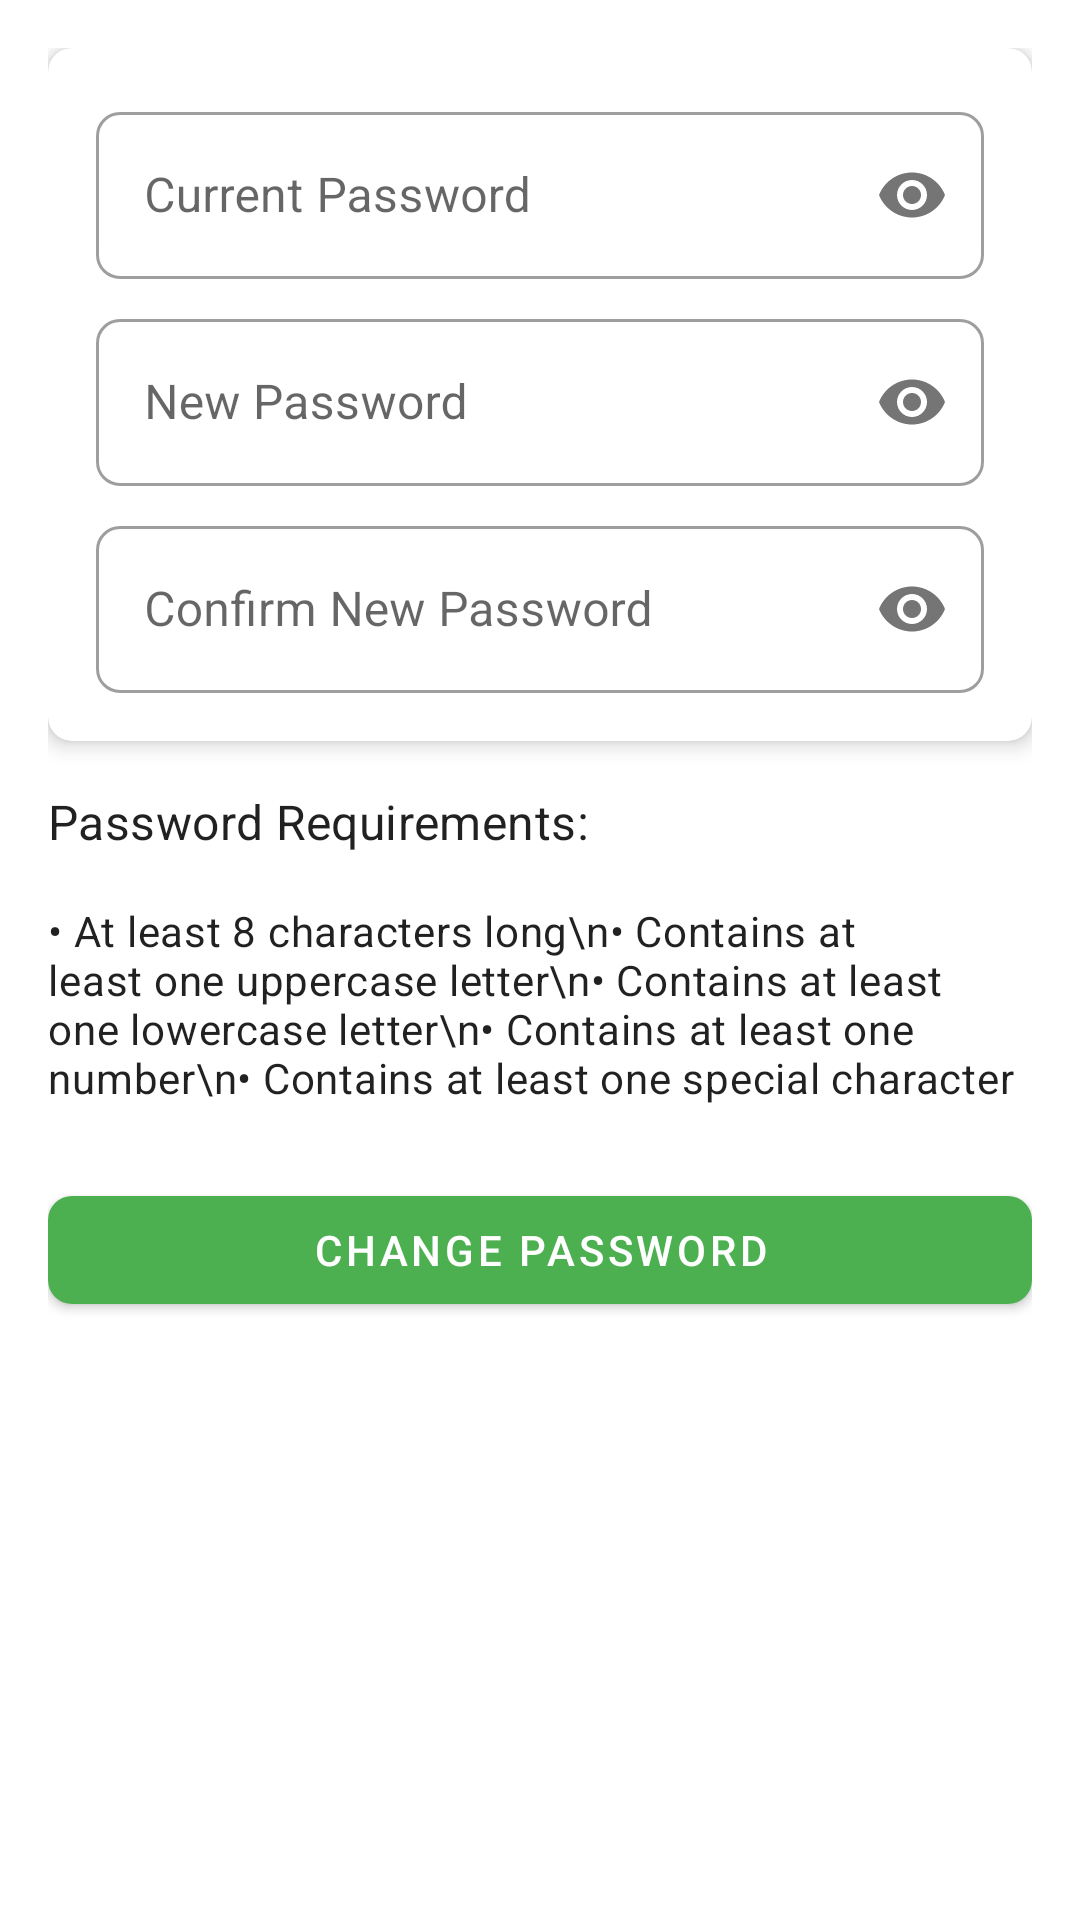

Layout XML and referenced resources for this Android screen:
<!-- AndroidManifest.xml: application theme Theme.VOHoportunitysconect -->
<!-- res/layout/fragment_change_password.xml -->
<?xml version="1.0" encoding="utf-8"?>
<LinearLayout xmlns:android="http://schemas.android.com/apk/res/android"
    xmlns:app="http://schemas.android.com/apk/res-auto"
    xmlns:tools="http://schemas.android.com/tools"
    android:layout_width="match_parent"
    android:layout_height="match_parent"
    android:orientation="vertical"
    android:padding="16dp">

    <com.google.android.material.card.MaterialCardView
        android:layout_width="match_parent"
        android:layout_height="wrap_content"
        android:layout_marginBottom="16dp"
        app:cardCornerRadius="8dp"
        app:cardElevation="4dp">

        <LinearLayout
            android:layout_width="match_parent"
            android:layout_height="wrap_content"
            android:orientation="vertical"
            android:padding="16dp">

            <com.google.android.material.textfield.TextInputLayout
                android:id="@+id/current_password_layout"
                android:layout_width="match_parent"
                android:layout_height="wrap_content"
                android:hint="Current Password"
                app:passwordToggleEnabled="true"
                style="@style/Widget.MaterialComponents.TextInputLayout.OutlinedBox">

                <com.google.android.material.textfield.TextInputEditText
                    android:id="@+id/current_password_edit_text"
                    android:layout_width="match_parent"
                    android:layout_height="wrap_content"
                    android:inputType="textPassword" />

            </com.google.android.material.textfield.TextInputLayout>

            <com.google.android.material.textfield.TextInputLayout
                android:id="@+id/new_password_layout"
                android:layout_width="match_parent"
                android:layout_height="wrap_content"
                android:layout_marginTop="8dp"
                android:hint="New Password"
                app:passwordToggleEnabled="true"
                style="@style/Widget.MaterialComponents.TextInputLayout.OutlinedBox">

                <com.google.android.material.textfield.TextInputEditText
                    android:id="@+id/new_password_edit_text"
                    android:layout_width="match_parent"
                    android:layout_height="wrap_content"
                    android:inputType="textPassword" />

            </com.google.android.material.textfield.TextInputLayout>

            <com.google.android.material.textfield.TextInputLayout
                android:id="@+id/confirm_password_layout"
                android:layout_width="match_parent"
                android:layout_height="wrap_content"
                android:layout_marginTop="8dp"
                android:hint="Confirm New Password"
                app:passwordToggleEnabled="true"
                style="@style/Widget.MaterialComponents.TextInputLayout.OutlinedBox">

                <com.google.android.material.textfield.TextInputEditText
                    android:id="@+id/confirm_password_edit_text"
                    android:layout_width="match_parent"
                    android:layout_height="wrap_content"
                    android:inputType="textPassword" />

            </com.google.android.material.textfield.TextInputLayout>

        </LinearLayout>

    </com.google.android.material.card.MaterialCardView>

    <TextView
        android:layout_width="match_parent"
        android:layout_height="wrap_content"
        android:layout_marginBottom="16dp"
        android:text="Password Requirements:"
        android:textAppearance="@style/TextAppearance.MaterialComponents.Subtitle1" />

    <TextView
        android:layout_width="match_parent"
        android:layout_height="wrap_content"
        android:layout_marginBottom="8dp"
        android:text="• At least 8 characters long\n• Contains at least one uppercase letter\n• Contains at least one lowercase letter\n• Contains at least one number\n• Contains at least one special character"
        android:textAppearance="@style/TextAppearance.MaterialComponents.Body2" />

    <com.google.android.material.button.MaterialButton
        android:id="@+id/change_password_button"
        android:layout_width="match_parent"
        android:layout_height="wrap_content"
        android:layout_marginTop="16dp"
        android:text="Change Password" />

</LinearLayout>
<!-- resources referenced by this layout -->
<resources>
  <style name="Theme.VOHoportunitysconect" parent="Base.Theme.VOHoportunitysconect">
          <item name="windowActionBar">true</item>
          <item name="windowNoTitle">false</item>
          <item name="actionBarStyle">@style/AppActionBar</item>
      </style>
  <style name="Base.Theme.VOHoportunitysconect" parent="Theme.MaterialComponents.DayNight.DarkActionBar">
          <item name="colorPrimary">@color/green</item>
          <item name="colorPrimaryVariant">@color/green_dark</item>
          <item name="colorOnPrimary">@color/white</item>
          <item name="colorSecondary">@color/green</item>
          <item name="colorSecondaryVariant">@color/green_dark</item>
          <item name="colorOnSecondary">@color/white</item>
          <item name="android:statusBarColor">?attr/colorPrimaryVariant</item>
          <item name="android:icon">@drawable/ic_heart_green</item>
          <item name="android:roundIcon">@drawable/ic_heart_green</item>
          
          <item name="shapeAppearanceSmallComponent">@style/ShapeAppearance.App.SmallComponent</item>
          <item name="shapeAppearanceMediumComponent">@style/ShapeAppearance.App.MediumComponent</item>
          <item name="shapeAppearanceLargeComponent">@style/ShapeAppearance.App.LargeComponent</item>
          
          <item name="android:windowBackground">@color/white</item>
          <item name="android:navigationBarColor">@color/green</item>
          <item name="android:windowLightStatusBar">true</item>
      </style>
  <style name="AppActionBar" parent="Widget.AppCompat.ActionBar">
          <item name="android:icon">@drawable/ic_heart_green</item>
      </style>
  <color name="green">#4CAF50</color>
  <color name="green_dark">#388E3C</color>
  <color name="white">#FFFFFF</color>
  <!-- drawable ic_heart_green (drawable) -->
  <?xml version="1.0" encoding="utf-8"?>
  <vector xmlns:android="http://schemas.android.com/apk/res/android"
      android:width="24dp"
      android:height="24dp"
      android:viewportWidth="24"
      android:viewportHeight="24">
      <path
          android:fillColor="@color/green"
          android:pathData="M12,21.35l-1.45,-1.32C5.4,15.36 2,12.28 2,8.5 2,5.42 4.42,3 7.5,3c1.74,0 3.41,0.81 4.5,2.09C13.09,3.81 14.76,3 16.5,3 19.58,3 22,5.42 22,8.5c0,3.78 -3.4,6.86 -8.55,11.54L12,21.35z"/>
  </vector>
  <style name="ShapeAppearance.App.SmallComponent" parent="ShapeAppearance.MaterialComponents.SmallComponent">
          <item name="cornerFamily">rounded</item>
          <item name="cornerSize">8dp</item>
      </style>
  <style name="ShapeAppearance.App.MediumComponent" parent="ShapeAppearance.MaterialComponents.MediumComponent">
          <item name="cornerFamily">rounded</item>
          <item name="cornerSize">12dp</item>
      </style>
  <style name="ShapeAppearance.App.LargeComponent" parent="ShapeAppearance.MaterialComponents.LargeComponent">
          <item name="cornerFamily">rounded</item>
          <item name="cornerSize">16dp</item>
      </style>
</resources>
